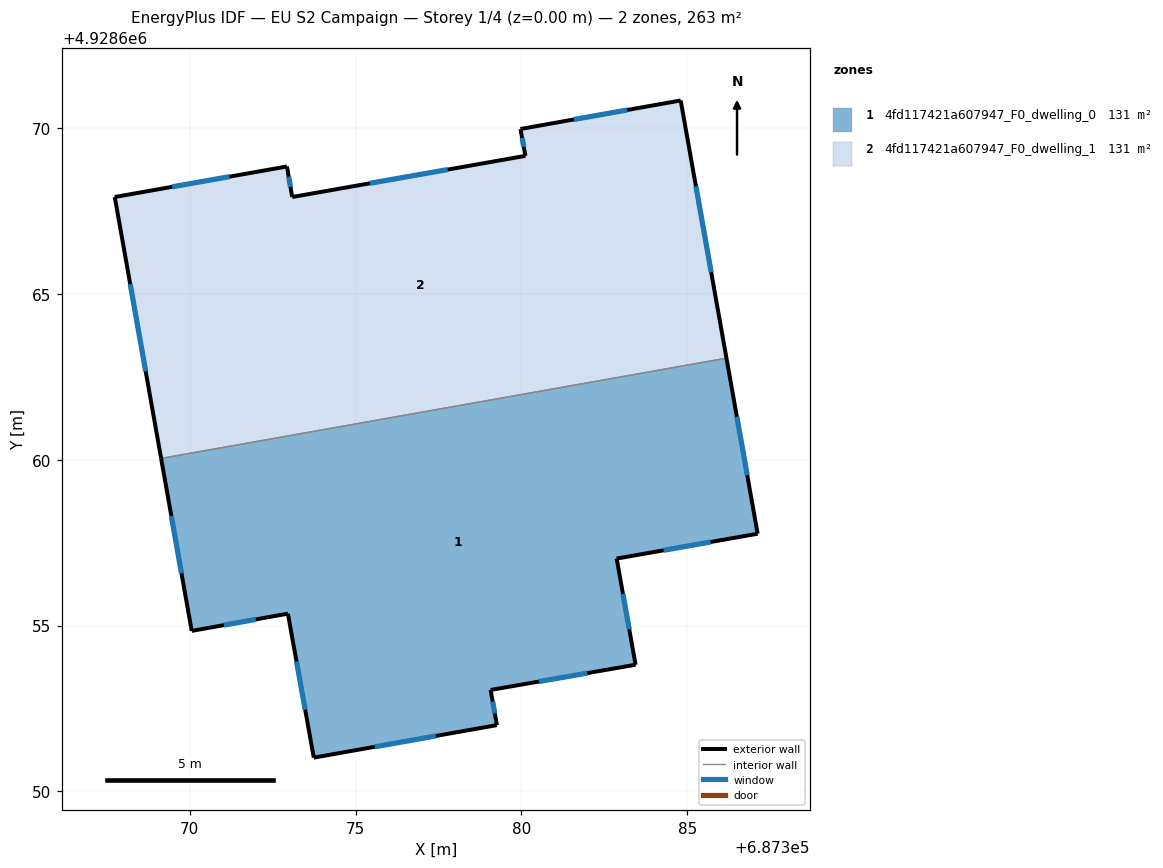
=== STOREY PLAN SPEC (per zone: floor XY polygon, exterior-wall plan segments, windows/doors) ===
zone 1: 4fd117421a607947_F0_dwelling_0  (131.3 m²)
  floor: (687383.44, 4928653.82) (687382.87, 4928657.02) (687387.12, 4928657.77) (687386.18, 4928663.06) (687369.14, 4928660.04) (687370.06, 4928654.84) (687372.96, 4928655.36) (687373.74, 4928651.02) (687379.26, 4928652.00) (687379.07, 4928653.06)
  exterior wall: (687373.74, 4928651.02) – (687372.96, 4928655.36)  [4.4 m]
    window: (687373.48, 4928652.47) – (687373.22, 4928653.91)  [1.5 m²]
  exterior wall: (687372.96, 4928655.36) – (687370.06, 4928654.84)  [2.9 m]
    window: (687371.99, 4928655.19) – (687371.03, 4928655.01)  [1.0 m²]
  exterior wall: (687370.06, 4928654.84) – (687369.14, 4928660.04)  [5.3 m]
    window: (687369.75, 4928656.57) – (687369.44, 4928658.31)  [1.8 m²]
  exterior wall: (687386.18, 4928663.06) – (687387.12, 4928657.77)  [5.4 m]
    window: (687386.49, 4928661.30) – (687386.81, 4928659.53)  [1.8 m²]
  exterior wall: (687387.12, 4928657.77) – (687382.87, 4928657.02)  [4.3 m]
    window: (687385.70, 4928657.52) – (687384.29, 4928657.27)  [1.4 m²]
  exterior wall: (687382.87, 4928657.02) – (687383.44, 4928653.82)  [3.3 m]
    window: (687383.06, 4928655.95) – (687383.25, 4928654.89)  [1.1 m²]
  exterior wall: (687383.44, 4928653.82) – (687379.07, 4928653.06)  [4.4 m]
    window: (687381.98, 4928653.57) – (687380.53, 4928653.31)  [1.5 m²]
  exterior wall: (687379.07, 4928653.06) – (687379.26, 4928652.00)  [1.1 m]
    window: (687379.13, 4928652.71) – (687379.20, 4928652.35)  [0.4 m²]
  exterior wall: (687379.26, 4928652.00) – (687373.74, 4928651.02)  [5.6 m]
    window: (687377.42, 4928651.67) – (687375.58, 4928651.35)  [1.9 m²]
  interior walls: 1
zone 2: 4fd117421a607947_F0_dwelling_1  (131.3 m²)
  floor: (687386.18, 4928663.06) (687384.80, 4928670.83) (687379.97, 4928669.97) (687380.12, 4928669.16) (687373.09, 4928667.92) (687372.93, 4928668.84) (687367.74, 4928667.92) (687369.14, 4928660.04)
  exterior wall: (687373.09, 4928667.92) – (687380.12, 4928669.16)  [7.1 m]
    window: (687375.43, 4928668.33) – (687377.78, 4928668.75)  [2.4 m²]
  exterior wall: (687380.12, 4928669.16) – (687379.97, 4928669.97)  [0.8 m]
    window: (687380.07, 4928669.43) – (687380.02, 4928669.70)  [0.3 m²]
  exterior wall: (687379.97, 4928669.97) – (687384.80, 4928670.83)  [4.9 m]
    window: (687381.58, 4928670.26) – (687383.19, 4928670.54)  [1.6 m²]
  exterior wall: (687384.80, 4928670.83) – (687386.18, 4928663.06)  [7.9 m]
    window: (687385.26, 4928668.24) – (687385.72, 4928665.65)  [2.6 m²]
  exterior wall: (687369.14, 4928660.04) – (687367.74, 4928667.92)  [8.0 m]
    window: (687368.67, 4928662.67) – (687368.20, 4928665.29)  [2.7 m²]
  exterior wall: (687367.74, 4928667.92) – (687372.93, 4928668.84)  [5.3 m]
    window: (687369.47, 4928668.23) – (687371.20, 4928668.53)  [1.8 m²]
  exterior wall: (687372.93, 4928668.84) – (687373.09, 4928667.92)  [0.9 m]
    window: (687372.98, 4928668.53) – (687373.04, 4928668.23)  [0.3 m²]
  interior walls: 1

=== DERIVED (storey summary) ===
Building: EU S2 Campaign
Storey: 1 of 4  (floor level z = 0.00 m)
Storey gross floor area: 262.5 m²
Zones on this storey: 2
  - 4fd117421a607947_F0_dwelling_0: floor 131.3 m²; exterior wall 36.7 m (110.1 m²); 9 window(s) 12.2 m²; WWR 11.1%
  - 4fd117421a607947_F0_dwelling_1: floor 131.3 m²; exterior wall 35.0 m (104.9 m²); 7 window(s) 11.7 m²; WWR 11.1%
Zone adjacency (shared interzone walls):
  - 4fd117421a607947_F0_dwelling_0 ↔ 4fd117421a607947_F0_dwelling_1